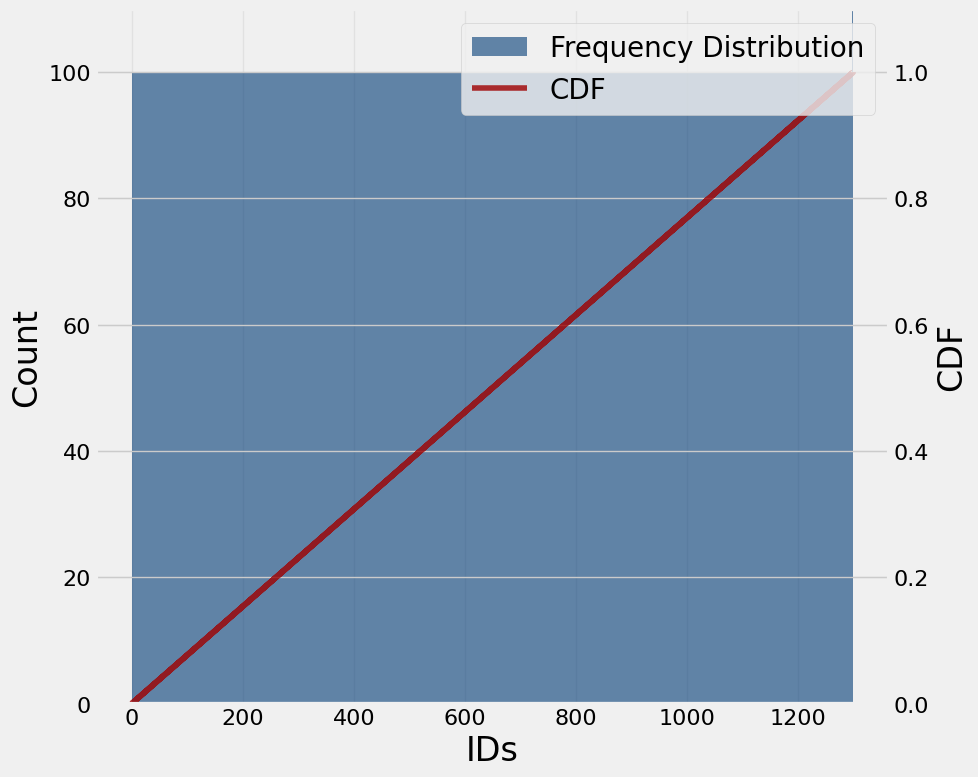

Here is the Python script that generated this plot:
import numpy as np
import matplotlib.pyplot as plt

# 生成 10 段随机打乱的 0-1299 序列
segments = [np.random.permutation(1300) for _ in range(100)]
ids = np.concatenate(segments)

# 计算频次
# frequency = np.bincount(ids)

# 累积分布计算
sorted_ids = np.sort(ids)
cdf = np.arange(1, len(sorted_ids) + 1) / len(sorted_ids)

# 绘制图表
plt.style.use("fivethirtyeight")
plt.rcParams['font.family'] = 'Arial Unicode MS'

fig, ax1 = plt.subplots(figsize=(10, 8))

# 绘制直方图（左轴）
ax1.hist(ids, bins=1299, alpha=0.6, label='Frequency Distribution', color='#003a75')  # 默认颜色
ax1.set_xlabel('IDs', fontsize=24, color='black')  # 黑色字体
ax1.set_ylabel('Count', color='black', fontsize=24)  # 黑色字体
ax1.tick_params(axis='y', labelcolor='black')
ax1.tick_params(axis='x', labelsize=12, colors='black')  # 黑色刻度
ax1.set_ylim(0, 100 * 1.1)  # 动态设置直方图的最大范围

# 创建右轴（第二个 y 轴）
ax2 = ax1.twinx()

# 绘制 CDF（右轴）
cdf_plot, = ax2.plot(sorted_ids, cdf, label='CDF', linestyle='-', alpha=0.8, color='#9f0000')  # 使用红色标识
ax2.set_ylabel('CDF', color='black', fontsize=24)  # 黑色字体
ax2.tick_params(axis='y', labelcolor='black')
ax2.set_ylim(0, 1.1)  # CDF 固定范围

# 合并图例
handles1, labels1 = ax1.get_legend_handles_labels()
handles2, labels2 = ax2.get_legend_handles_labels()
handles = handles1 + [cdf_plot]  # 添加 CDF 的线条句柄
labels = labels1 + ['CDF']      # 添加 CDF 的标签

plt.legend(handles, labels, loc='upper right', fontsize=20)

# 修改 X 轴刻度字体
ax1.tick_params(axis='x', labelsize=16)  # 设置 X 轴刻度字体大小为 16
# 修改左 Y 轴刻度字体
ax1.tick_params(axis='y', labelsize=16)  # 设置左 Y 轴刻度字体大小为 16
# 修改右 Y 轴刻度字体
ax2.tick_params(axis='y', labelsize=16)  # 设置右 Y 轴刻度字体大小为 16

# 添加网格和样式
ax1.grid(alpha=0.4)

plt.tight_layout()
plt.show()